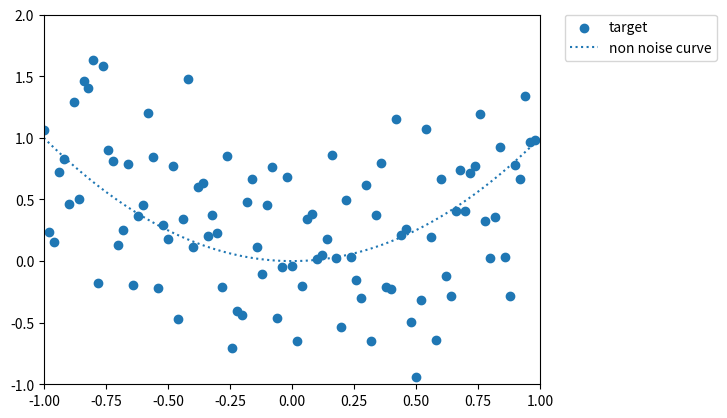

Generate this figure with matplotlib:
'''
1. 데이터를 x(-1, 1), y(-1, 2) 범위에서 2차함수 형태(y=x^2)로 무작위 생성하고 노이즈를 적용하여 준비
2. 학습 데이터와 테스트 데이터로 분할 함수 작성
3. 준비 된 데이터를 분할
4. 그래프 그리기 (노이즈 있는 데이터와 없는 데이터 전부)
'''

# 1 

import matplotlib.pyplot as plt
import numpy as np

x_max = 1
x_min = -1

y_max = 2
y_min = -1

SCALE = 50

TEST_RATE = 0.3

data_x = np.arange(x_min, x_max, 1/ float(SCALE)).reshape(-1, 1)

data_ty = data_x**2 # 데이터 원본
data_vy = data_ty + np.random.randn(len(data_ty), 1) * 0.5 # 노이즈 적용


# 2
def split_train_set(array):
    length = len(array)
    n_train = int (length * (1-TEST_RATE))

    indices = list(range(length))
    np.random.shuffle(indices)

    idx_train = indices[:n_train]
    idx_test = indices[n_train:]

    return sorted(array[idx_train]), sorted(array[idx_test])

# 3
indices = np.arange(len(data_x))
idx_train, idx_test = split_train_set(indices)

x_train = data_x[idx_train]
y_train = data_vy[idx_train]

x_test = data_x[idx_test]
x_test = data_vy[idx_test]

# 4
plt.scatter(data_x, data_vy, label='target')

plt.plot(data_x, data_ty, linestyle=':', label='non noise curve')

plt.xlim(x_min, x_max)
plt.ylim(y_min, y_max)

plt.legend(bbox_to_anchor=(1.05, 1), loc='upper left', borderaxespad=0)

plt.show()